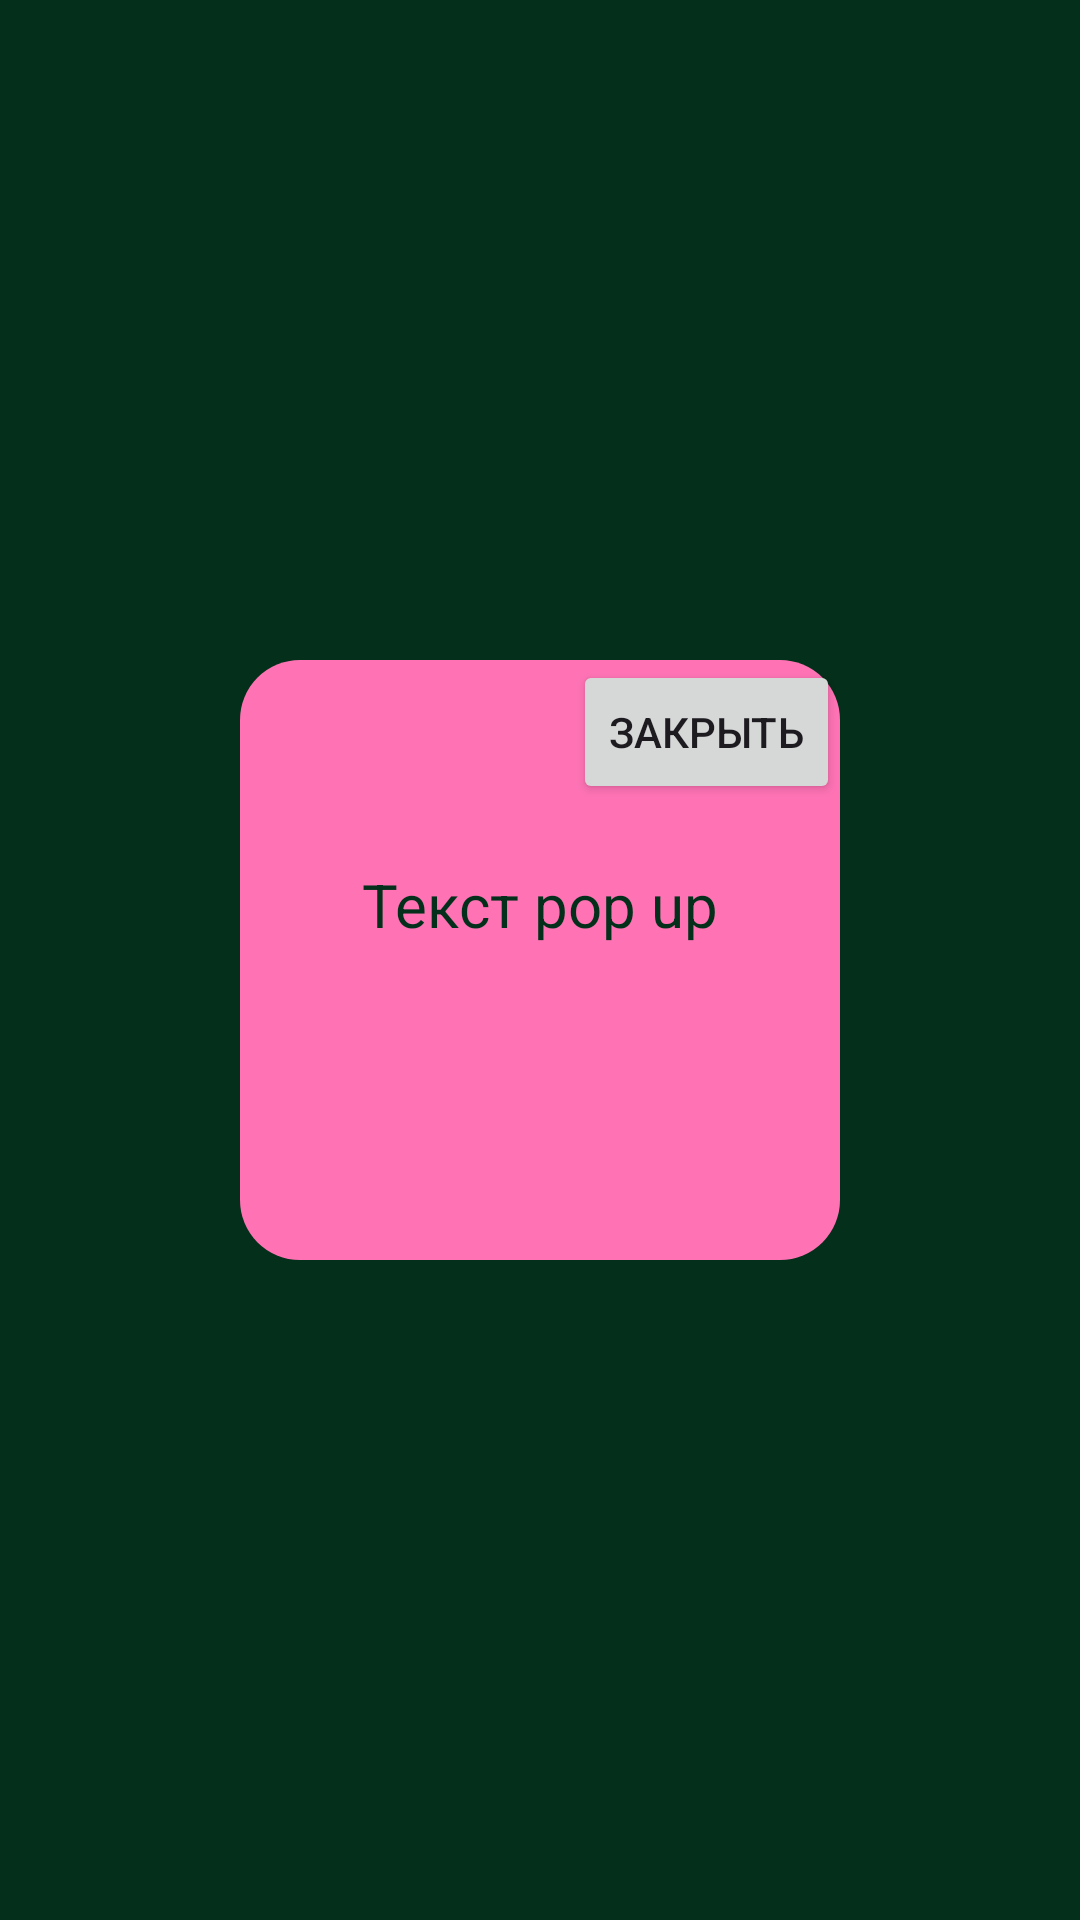

Reconstruct the res/layout file that produces this screen, plus the resources it refers to.
<!-- AndroidManifest.xml: application theme Theme.RestorambaApp -->
<!-- res/layout/fragment_shake.xml -->
<?xml version="1.0" encoding="utf-8"?>
<androidx.constraintlayout.widget.ConstraintLayout xmlns:android="http://schemas.android.com/apk/res/android"
    xmlns:app="http://schemas.android.com/apk/res-auto"
    xmlns:tools="http://schemas.android.com/tools"
    android:id="@+id/shakePopUp"
    android:layout_width="match_parent"
    android:layout_height="match_parent"
    android:background="@color/black_green"
    tools:context=".shakeDetector.fragmentShake.ShakeFragment">

    <View
        android:id="@+id/idRect"
        android:layout_width="200dp"
        android:layout_height="200dp"
        android:background="@drawable/rectangle_fontlist_item_restaurants"
        app:layout_constraintBottom_toBottomOf="parent"
        app:layout_constraintEnd_toEndOf="parent"
        app:layout_constraintStart_toStartOf="parent"
        app:layout_constraintTop_toTopOf="parent" />

    <TextView
        android:id="@+id/tvTitleRestaurant"
        android:layout_width="wrap_content"
        android:layout_height="wrap_content"
        android:layout_marginTop="20dp"
        android:text="Текст pop up"
        android:textAppearance="@style/title_restaurants"
        app:layout_constraintEnd_toEndOf="@+id/idRect"
        app:layout_constraintStart_toStartOf="@+id/idRect"
        app:layout_constraintTop_toBottomOf="@+id/btClose" />

    <Button
        android:id="@+id/btClose"
        android:layout_width="wrap_content"
        android:layout_height="wrap_content"
        android:text="Закрыть"
        app:layout_constraintEnd_toEndOf="@+id/idRect"
        app:layout_constraintTop_toTopOf="@+id/idRect" />

</androidx.constraintlayout.widget.ConstraintLayout>
<!-- resources referenced by this layout -->
<resources>
  <color name="black_green">#042F1A</color>
  <!-- drawable rectangle_fontlist_item_restaurants (drawable) -->
  <shape xmlns:android="http://schemas.android.com/apk/res/android"
  android:shape="rectangle"
  android:innerRadius="15dp">
  
  <solid android:color="@color/pink" />
  <corners android:radius="20dp" />
  </shape>
  <style name="title_restaurants">
          <item name="android:textSize">20sp</item>
          <item name="android:textColor">@color/black_green</item>
          <item name="fontFamily">@font/oswald_regular</item>
      </style>
  <style name="Theme.RestorambaApp" parent="Base.Theme.RestorambaApp" />
  <color name="pink">#FF73B5</color>
  <style name="Base.Theme.RestorambaApp" parent="Theme.Material3.DayNight.NoActionBar">
          
           <item name="colorPrimary">@color/white_green</item>
          <item name="windowActionBar">false</item>
          <item name="windowNoTitle">true</item>
          <item name="android:windowFullscreen">true</item>
          <item name="android:windowContentOverlay">@null</item>
      </style>
  <color name="white_green">#D4ED6D</color>
</resources>
